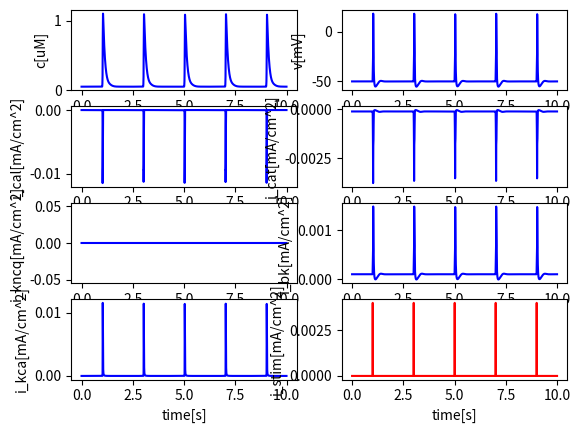

Generate this figure with matplotlib:
#!/usr/bin/env python
# -*- coding: utf-8 -*-

import numpy as np
import matplotlib.pyplot as plt
from scipy.integrate import odeint
import time

class FastCell:
    '''An intracellular model for calcium influx from extracellular space'''
    def __init__(self, T = 20, dt = 0.001):
        # General parameters
        self.c_m = 1e-6 # [F/cm^2]
        self.A_cyt = 4e-5 # [cm^2]
        self.V_cyt = 6e-9 # [cm^3]
        self.d = 10e-4 # 10e-4 # [cm]
        self.F = 96485332.9 # [mA*s/mol]
        self.c0 = 0.05
        self.v0 = -50 # (-40 to -60)
        self.n0 = 0
        self.hv0 = 0
        self.hc0 = 0
        self.x0 = 0
        self.z0 = 0
        self.p0 = 0
        self.q0 = 0
        self.bx0 = 0
        self.cx0 = 0

        # Calcium leak
        self.tau_ex = 0.1 # [s]
        
        # CaL parameters
        self.g_cal = 0.0005 # [S/cm^2] 
        self.e_cal = 51
        self.k_cal = 1 # [uM]

        # CaT parameters
        self.g_cat = 0.003 # 0.0003
        self.e_cat = 51

        # KCNQ parameters
        self.g_kcnq = 0 # 0.0001 # [S/cm^2]
        self.e_k = -75 

        # Kv parameters
        self.g_kv = 0 # 0.0004

        # BK parameters
        self.g_kca =  10e-9 / self.A_cyt # 45.7e-9 / self.A_cyt

        # Background parameters
        self.g_bk = 0
        self.e_bk = -55

        # Time
        self.T = T
        self.dt = dt
        self.time = np.linspace(0, T, 1+int(T/dt))

    '''CaL channel terms (Mahapatra 2018)'''
    def i_cal(self, v, n, hv, hc):
        # L-type calcium channel [mA/cm^2]
        return self.g_cal * n**2 * hv * hc * (v - self.e_cal)

    def n_inf(self, v):
        # [-]
        return 1 / (1 + np.exp(-(v+9)/8))

    def hv_inf(self, v):
        # [-]
        return 1 / (1 + np.exp((v+30)/13))

    def hc_inf(self, c):
        # [-]
        return self.k_cal / (self.k_cal + c)

    def tau_n(self, v):
        # [s]
        return 0.000001 / (1 + np.exp(-(v+22)/308))

    def tau_hv(self, v):
        # [s]
        return 0.09 * (1 - 1 / ((1 + np.exp((v+14)/45)) * (1 + np.exp(-(v+9.8)/3.39))))

    def tau_hc(self):
        # [s]
        return 0.02

    '''T-type calcium channel terms (Mahapatra 2018)'''
    def i_cat(self, v, bx, cx):
        return self.g_cat * bx**2 * cx * (v - self.e_cat)

    def bx_inf(self, v):
        return 1 / (1 + np.exp(-(v+32.1)/6.9))

    def cx_inf(self, v):
        return 1 / (1 + np.exp((v+63.8)/5.3))

    def tau_bx(self, v):
        return 0.00045 + 0.0039 / (1 + ((v+66)/26)**2)

    def tau_cx(self, v):
        return 0.15 - 0.15 / ((1 + np.exp((v-417.43)/203.18))*(1 + np.exp(-(v+61.11)/8.07)))
    
    '''KCNQ1 channel terms (Mahapatra 2018)'''
    def i_kcnq(self, v, x, z):
        # KCNQ1 channel [mA/cm^2]
        return self.g_kcnq * x**2 * z * (v - self.e_k)

    def x_inf(self, v):
        # [-]
        return 1 / (1 + np.exp(-(v+7.1)/15))

    def z_inf(self, v):
        # [-]
        return 0.55 / (1 + np.exp((v+55)/9)) + 0.45

    def tau_x(self, v):
        # [s]
        return 0.001 / (1 + np.exp((v+15)/20))

    def tau_z(self, v):
        # [s]
        return 0.01 * (200 + 10 / (1 + 2 * ((v+56)/120)**5))

    '''Kv channels (Mahapatra 2018)'''
    def i_kv(self, v, p, q):
        return self.g_kv * p * q * (v - self.e_k)
    
    def p_inf(self, v):
        return 1 / (1 + np.exp(-(v+1.1)/11))

    def q_inf(self, v):
        return 1 / (1 + np.exp((v+58)/15))

    def tau_p(self, v):
        return 0.001 / (1 + np.exp((v+15)/20))

    def tau_q(self, v):
        return 0.4 * (200 + 10 / (1 + 2*((v+54.18)/120)**5))

    '''BK channel terms (Corrias 2007)'''
    def i_kca(self, v, c):
        return self.g_kca * 1 / (1 + np.exp(v/(-17) - 2 * np.log(c))) * (v - self.e_k)
        # return 5 * self.g_kca * c**2 / (c**2 + 5**2) * (v - self.e_k)

    '''Background terms'''
    def i_bk(self, v):
        # Background voltage leak [mA/cm^2]
        g_bk = - (self.i_cal(self.v0, self.n0, self.hv0, self.hc0) \
        + self.i_cat(self.v0, self.bx0, self.cx0) \
        + self.i_kcnq(self.v0, self.x0, self.z0) \
        + self.i_kv(self.v0, self.p0, self.q0) \
        + self.i_kca(self.v0, self.c0))/(self.v0 - self.e_bk)
        

        return g_bk * (v - self.e_bk)

    '''Calcium terms'''
    def r_ex(self, c):
        # [uM/s]
        return (c-self.c0)/self.tau_ex

    '''Stimulation'''
    def stim_v(self, t, stims):

        condition = False

        for stim_t in stims:
            condition = condition or stim_t <= t < stim_t + 0.01

        if condition:
            return 1
        else:
            return 0

    '''Numerical terms'''
    def rhs(self, y, t, stims):
        # Right-hand side function
        c, v, n, hv, hc, x, z, p, q, bx, cx = y
        dcdt = - self.r_ex(c) \
            - 1e9 * self.i_cal(v, n, hv, hc) / (2 * self.F * self.d) \
            + 1e9 * self.i_cal(self.v0, self.n0, self.hv0, self.hc0) / (2 * self.F * self.d) \
            - 1e9 * self.i_cat(v, bx, cx) / (2 * self.F * self.d) \
            + 1e9 * self.i_cat(self.v0, self.bx0, self.cx0) / (2 * self.F * self.d)
        dvdt = - 1 / self.c_m * (self.i_cal(v, n, hv, hc) + self.i_cat(v, bx, cx) + self.i_kcnq(v, x, z) + self.i_kv(v, p, q) + self.i_kca(v, c) + self.i_bk(v) - 0.001 * self.stim_v(t, stims))
        dndt = (self.n_inf(v) - n)/self.tau_n(v)
        dhvdt = (self.hv_inf(v) - hv)/self.tau_hv(v)
        dhcdt = (self.hc_inf(c) - hc)/self.tau_hc()
        dxdt = (self.x_inf(v) - x)/self.tau_x(v)
        dzdt = (self.z_inf(v) - z)/self.tau_z(v)
        dpdt = (self.p_inf(v) - p)/self.tau_p(v)
        dqdt = (self.q_inf(v) - q)/self.tau_q(v)
        dbxdt = (self.bx_inf(v) - bx)/self.tau_bx(v)
        dcxdt = (self.cx_inf(v) - cx)/self.tau_cx(v)

        return [dcdt, dvdt, dndt, dhvdt, dhcdt, dxdt, dzdt, dpdt, dqdt, dbxdt, dcxdt]

    def step(self, stims = [1,3,5,7,9,11,13,15,17,19]):
        # Time stepping

        self.n0 = self.n_inf(self.v0)
        self.hv0 = self.hv_inf(self.v0)
        self.hc0 = self.hc_inf(self.c0)
        self.x0 = self.x_inf(self.v0)
        self.z0 = self.z_inf(self.v0)
        self.p0 = self.p_inf(self.v0)
        self.q0 = self.q_inf(self.v0)
        self.bx0 = self.bx_inf(self.v0)
        self.cx0 = self.cx_inf(self.v0)

        y0 = [self.c0, self.v0, self.n0, self.hv0, self.hc0, self.x0, self.z0, self.p0, self.q0, self.bx0, self.cx0]

        start = time.time()
        # scipy.integrate.odeint
        sol = odeint(self.rhs, y0, self.time, args = (stims,), hmax=0.008, atol=0.01, rtol=0.01)
        end = time.time()

        print(str(end-start) + ' s')

        # Self-defined Euler's Method
        # y = y0
        # sol = np.zeros((len(self.time), len(y0)))       
        # for j in range(1004): # range(len(self.time)):
        #     t = self.time[j]
        #     print('t:', t)
        #     sol[j,:] = y
        #     dydt = self.rhs(y, t, stims)
        #     print('y: ', y)
        #     y += self.dt * np.array(dydt)

            
        #     print('dydt: ', dydt)

        return sol

    '''Visualize results'''
    def plot(self, a, tmin=0, tmax=100, xlabel = 'time[s]', ylabel = None, color = 'b'):
        plt.plot(self.time[int(tmin/self.dt):int(tmax/self.dt)], a[int(tmin/self.dt):int(tmax/self.dt)], color)
        if xlabel:  plt.xlabel(xlabel)
        if ylabel:  plt.ylabel(ylabel)

if __name__ == '__main__':
    model = FastCell(10, 0.001)
    sol = model.step()
    c = sol[:, 0]
    v = sol[:, 1]
    n = sol[:, 2]
    hv = sol[:, 3]
    hc = sol[:, 4]
    x = sol[:, 5]
    z = sol[:, 6]
    p = sol[:, 7]
    q = sol[:, 8]
    bx = sol[:, 9]
    cx = sol[:, 10]

    # Plot the results
    plt.figure()
    plt.subplot(421)
    model.plot(c, ylabel='c[uM]')
    plt.subplot(422)
    model.plot(v, ylabel='v[mV]')
    plt.subplot(423)
    model.plot(model.i_cal(v, n , hv, hc), ylabel='i_cal[mA/cm^2]')
    plt.subplot(424)
    model.plot(model.i_cat(v, bx, cx), ylabel='i_cat[mA/cm^2]')
    plt.subplot(425)
    model.plot(model.i_kcnq(v, x, z), ylabel='i_kncq[mA/cm^2]')
    plt.subplot(426)
    model.plot(model.i_bk(v), ylabel='i_bk[mA/cm^2]')
    plt.subplot(427)
    model.plot(model.i_kca(v, c), ylabel = 'i_kca[mA/cm^2]')
    plt.subplot(428)
    model.plot([0.004 * model.stim_v(t, [1,3,5,7,9,11,13,15,17,19]) for t in model.time], ylabel='i_stim[mA/cm^2]', color = 'r')
    plt.show()